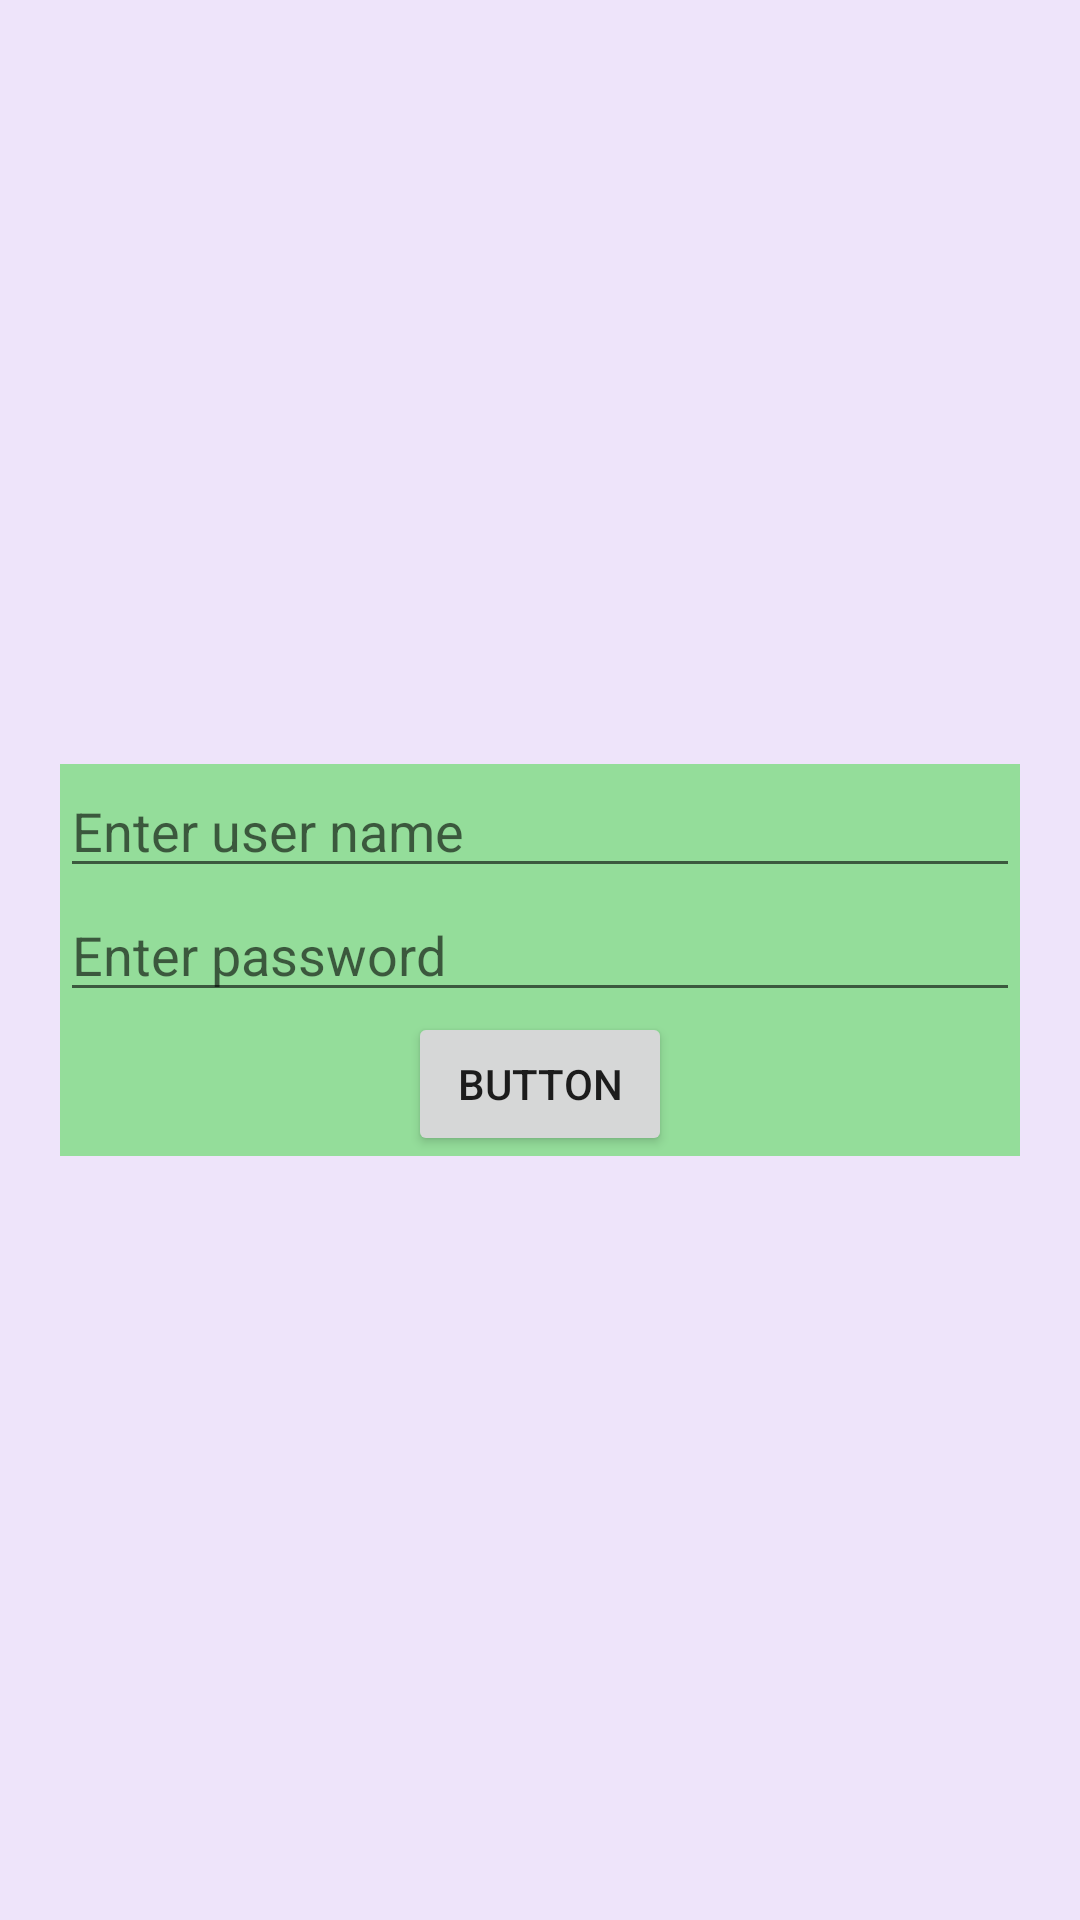

Here is an Android app screen rendered from its layout file. Give the layout XML and the strings, colors and styles it references.
<!-- AndroidManifest.xml: application theme Theme.HaioshApp -->
<!-- res/layout/activity_main.xml -->
<?xml version="1.0" encoding="utf-8"?>
<androidx.constraintlayout.widget.ConstraintLayout xmlns:android="http://schemas.android.com/apk/res/android"
    xmlns:app="http://schemas.android.com/apk/res-auto"
    xmlns:tools="http://schemas.android.com/tools"
    android:layout_width="match_parent"
    android:layout_height="match_parent"
    android:background="@color/purple_100"
    tools:context=".MainActivity">

    <LinearLayout
        android:layout_width="match_parent"
        android:layout_height="wrap_content"
        android:orientation="vertical"
        android:layout_margin="20dp"
        android:layout_padding="10dp"
        android:background="@color/green"
        app:layout_constraintBottom_toBottomOf="parent"
        app:layout_constraintTop_toTopOf="parent">

        <EditText
            android:id="@+id/editTextTextPersonName"
            android:layout_width="match_parent"
            android:layout_height="wrap_content"
            android:ems="10"
            android:hint="@string/lg_enter_user_name"
            android:inputType="textPersonName" />

        <EditText
            android:id="@+id/editTextTextPassword"
            android:layout_width="match_parent"
            android:layout_height="wrap_content"
            android:ems="10"
            android:hint="@string/lg_enter_password"
            android:inputType="textPassword" />

        <Button
            android:id="@+id/button"
            android:layout_width="wrap_content"
            android:layout_height="wrap_content"
            android:layout_gravity="center"
            android:text="Button" />
    </LinearLayout>
</androidx.constraintlayout.widget.ConstraintLayout>
<!-- resources referenced by this layout -->
<resources>
  <color name="green">#AE6BDB6F</color>
  <color name="purple_100">#8FE1CFF6</color>
  <string name="lg_enter_password">Enter password</string>
  <string name="lg_enter_user_name">Enter user name</string>
  <style name="Theme.HaioshApp" parent="Theme.MaterialComponents.DayNight.DarkActionBar">
          
          <item name="colorPrimary">@color/purple_3</item>
          <item name="colorPrimaryVariant">@color/purple_700</item>
          <item name="colorOnPrimary">@color/white</item>
          
          <item name="colorSecondary">@color/teal_200</item>
          <item name="colorSecondaryVariant">@color/teal_700</item>
          <item name="colorOnSecondary">@color/black</item>
          
          <item name="android:statusBarColor" tools:targetApi="l">@color/purple_3</item>
          
      </style>
  <color name="purple_3">#831097</color>
  <color name="purple_700">#FF3700B3</color>
  <color name="white">#FFFFFFFF</color>
  <color name="teal_200">#FF03DAC5</color>
  <color name="teal_700">#FF018786</color>
  <color name="black">#FF000000</color>
</resources>
